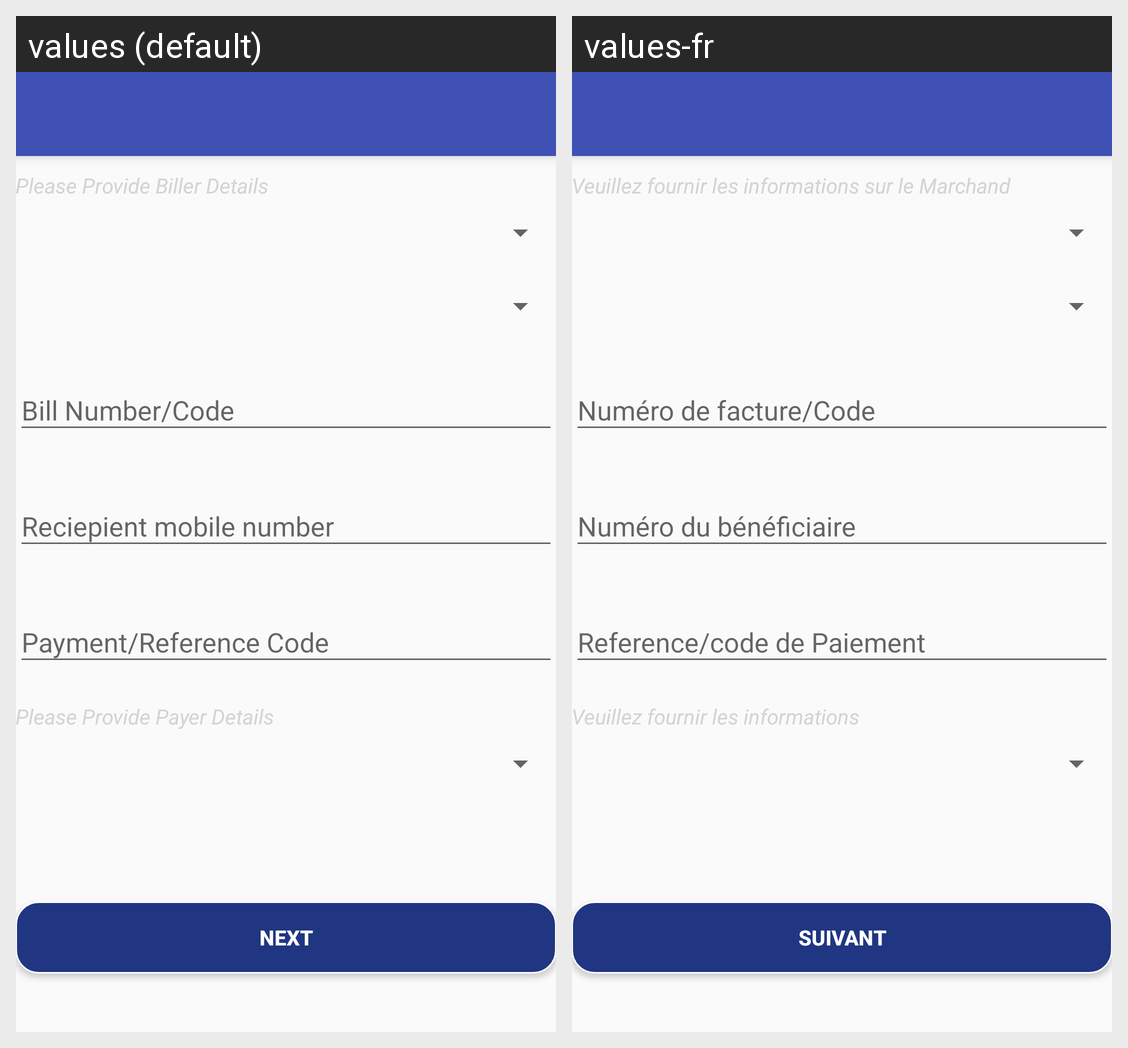

The same Android screen rendered under two of its app's locales, left to right. List the strings drawn on it with the default value and each locale's translation.
Android screen res/layout/bill_payment.xml rendered under 2 locales, left to right: values (default), values-fr. Device: Nexus 5 (rendered at 1080×1920; each locale shown at half size, 540×960, under a caption strip naming it); theme AppTheme.
Strings drawn on this screen, with the default value and each locale's value (text and hints the layout hard-codes, and strings that could not be matched under every locale, appear in the picture but are not listed):

PleaseProvideBillerDetails
  values: Please Provide Biller Details
  values-fr: Veuillez fournir les informations sur le Marchand

PleaseProvidePayerDetails
  values: Please Provide Payer Details
  values-fr: Veuillez fournir les informations

next
  values: Next
  values-fr: Suivant
